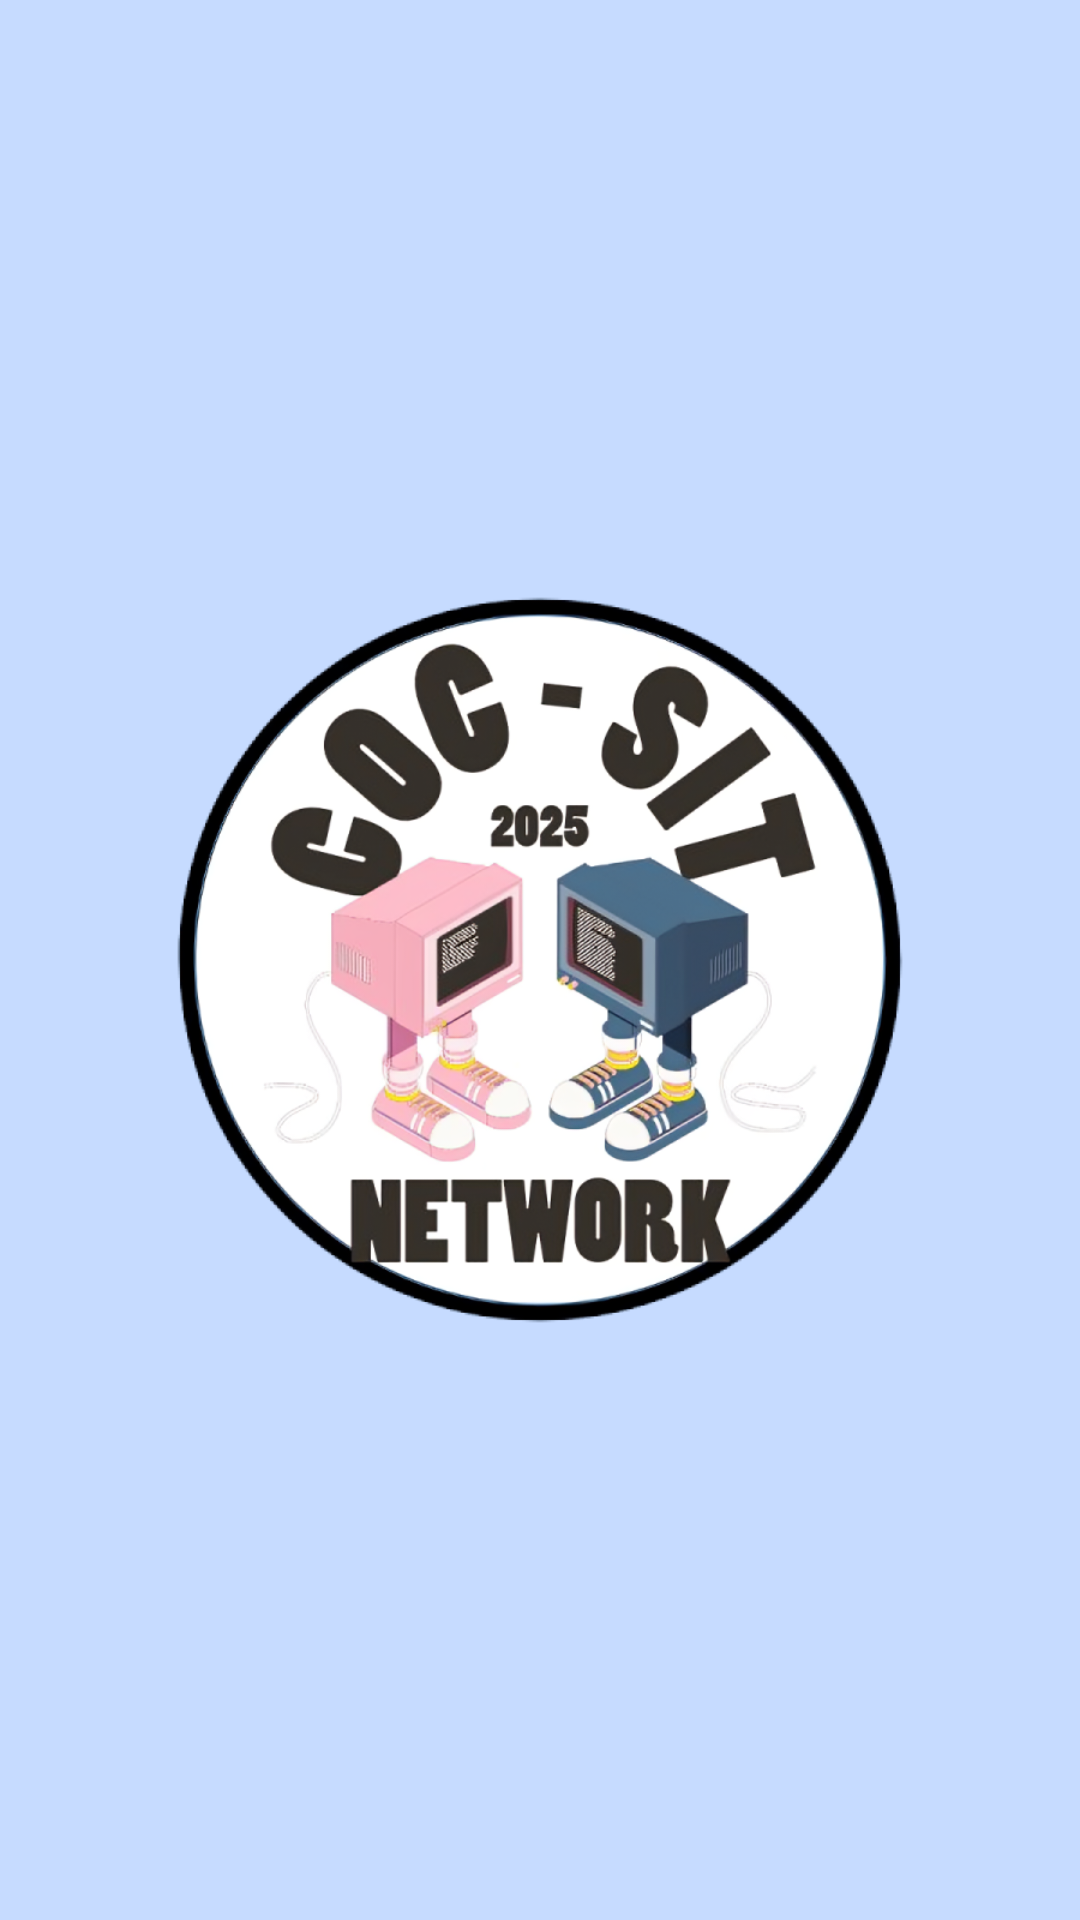

The Android layout XML behind this screen, and the referenced resources:
<!-- AndroidManifest.xml: application theme Theme.Cocsitnetwork -->
<!-- res/layout/activity_splash.xml -->
<?xml version="1.0" encoding="utf-8"?>
<RelativeLayout
    xmlns:android="http://schemas.android.com/apk/res/android"
    xmlns:app="http://schemas.android.com/apk/res-auto"
    xmlns:tools="http://schemas.android.com/tools"
    android:id="@+id/main"
    android:layout_width="match_parent"
    android:layout_height="match_parent"
    android:background="#C6DBFF"
    tools:context=".SplashActivity">

    <ImageView
        android:layout_width="300dp"
        android:layout_height="300dp"
        android:background="@drawable/launcher_logo"
        android:layout_centerInParent="true"
        android:contentDescription="@string/logo" />


</RelativeLayout>
<!-- resources referenced by this layout -->
<resources>
  <!-- drawable launcher_logo: png bitmap (drawable, 340334 bytes) -->
  <string name="logo">Cocsit Network Logo</string>
  <style name="Theme.Cocsitnetwork" parent="Base.Theme.Cocsitnetwork" />
  <style name="Base.Theme.Cocsitnetwork" parent="Theme.Material3.DayNight.NoActionBar">
          
          
  
      </style>
</resources>
